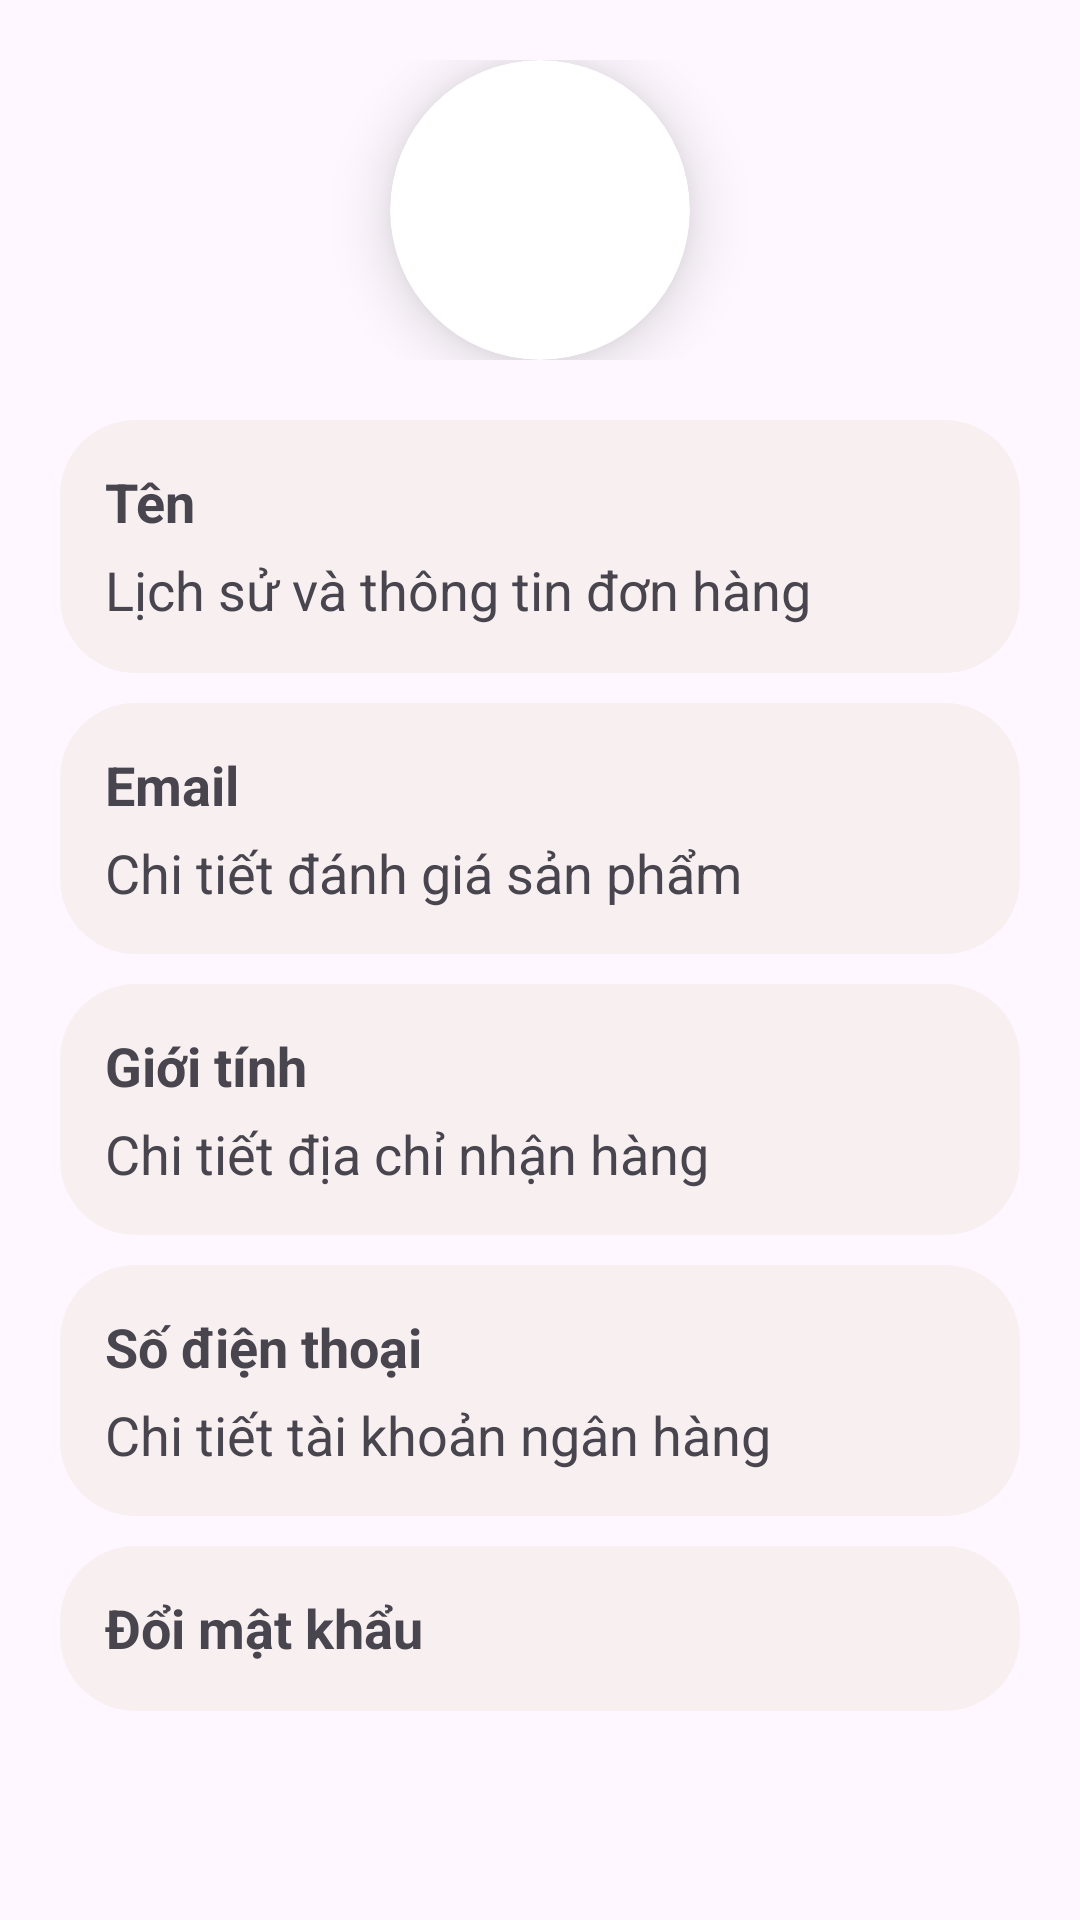

Layout XML and referenced resources for this Android screen:
<!-- AndroidManifest.xml: application theme Theme.Shopping_Online -->
<!-- res/layout/fragment_setting_.xml -->
<?xml version="1.0" encoding="utf-8"?>
<LinearLayout xmlns:android="http://schemas.android.com/apk/res/android"
    xmlns:app="http://schemas.android.com/apk/res-auto"
    android:id="@+id/main"
    android:layout_width="match_parent"
    android:layout_height="match_parent"
    android:orientation="vertical">

    <LinearLayout
        android:layout_width="match_parent"
        android:layout_height="wrap_content"
        android:gravity="center"
        android:layout_marginTop="20dp"
        android:orientation="horizontal">

        <androidx.cardview.widget.CardView
            android:layout_width="wrap_content"
            android:layout_height="wrap_content"
            android:layout_marginLeft="20dp"
            android:layout_marginRight="20dp"
            android:translationZ="10dp"
            app:cardCornerRadius="50dp">

            <LinearLayout
                android:layout_width="wrap_content"
                android:layout_height="wrap_content"
                android:gravity="center"
                android:orientation="horizontal">

                <ImageView
                    android:id="@+id/imageAvatar_select"
                    android:layout_width="100dp"
                    android:layout_height="100dp"
                    android:layout_gravity="center"
                    android:contentDescription="TODO"
                    android:scaleType="centerCrop"
                    android:src="@drawable/avatar" />
            </LinearLayout>
        </androidx.cardview.widget.CardView>

    </LinearLayout>

    <LinearLayout
        android:layout_width="match_parent"
        android:layout_height="0dp"
        android:layout_marginTop="20dp"
        android:layout_weight="1"
        android:orientation="vertical">

        <LinearLayout
            android:id="@+id/txtNameSetting"
            android:layout_width="match_parent"
            android:layout_height="wrap_content"
            android:layout_marginLeft="20dp"
            android:layout_marginRight="20dp"
            android:layout_marginBottom="10dp"
            android:background="@drawable/background_items_history"
            android:orientation="horizontal"
            android:padding="15dp">

            <LinearLayout
                android:layout_width="0dp"
                android:layout_height="wrap_content"
                android:layout_weight="1"
                android:orientation="vertical">

                <TextView
                    android:layout_width="wrap_content"
                    android:layout_height="wrap_content"
                    android:text="Tên"
                    android:textSize="18sp"
                    android:textStyle="bold" />

                <TextView
                    android:id="@+id/txtNameUser"
                    android:layout_width="wrap_content"
                    android:layout_height="25dp"
                    android:layout_marginTop="5dp"
                    android:text="Lịch sử và thông tin đơn hàng"
                    android:textSize="18sp" />
            </LinearLayout>

            <TextView
                android:layout_width="25dp"
                android:layout_height="25dp"
                android:layout_gravity="center"
                android:background="@drawable/chevron_right" />

        </LinearLayout>

        <LinearLayout
            android:layout_width="match_parent"
            android:layout_height="wrap_content"
            android:layout_marginLeft="20dp"
            android:layout_marginRight="20dp"
            android:layout_marginBottom="10dp"
            android:background="@drawable/background_items_history"
            android:baselineAligned="false" android:orientation="horizontal"
            android:padding="15dp">

            <LinearLayout
                android:layout_width="0dp"
                android:layout_height="wrap_content"
                android:layout_weight="1"
                android:orientation="vertical">

                <TextView
                    android:layout_width="wrap_content"
                    android:layout_height="wrap_content"
                    android:text="Email"
                    android:textSize="18sp"
                    android:textStyle="bold" />

                <TextView
                    android:id="@+id/txtEmailSetting"
                    android:layout_width="wrap_content"
                    android:layout_height="wrap_content"
                    android:layout_marginTop="5dp"
                    android:text="Chi tiết đánh giá sản phẩm"
                    android:textSize="18sp" />
            </LinearLayout>

        </LinearLayout>

        <LinearLayout
            android:id="@+id/txtGenderSetting"
            android:layout_width="match_parent"
            android:layout_height="wrap_content"
            android:layout_marginLeft="20dp"
            android:layout_marginRight="20dp"
            android:layout_marginBottom="10dp"
            android:background="@drawable/background_items_history"
            android:orientation="horizontal"
            android:padding="15dp">

            <LinearLayout
                android:layout_width="0dp"
                android:layout_height="wrap_content"
                android:layout_weight="1"
                android:orientation="vertical">

                <TextView
                    android:layout_width="wrap_content"
                    android:layout_height="wrap_content"
                    android:text="Giới tính"
                    android:textSize="18sp"
                    android:textStyle="bold" />

                <TextView
                    android:id="@+id/txtGenderUser"
                    android:layout_width="wrap_content"
                    android:layout_height="wrap_content"
                    android:layout_marginTop="5dp"
                    android:text="Chi tiết địa chỉ nhận hàng"
                    android:textSize="18sp" />
            </LinearLayout>

            <TextView
                android:layout_width="25dp"
                android:layout_height="25dp"
                android:layout_gravity="center"
                android:background="@drawable/chevron_right" />

        </LinearLayout>

        <LinearLayout
            android:id="@+id/txtPhoneNumberSetting"
            android:layout_width="match_parent"
            android:layout_height="wrap_content"
            android:layout_marginLeft="20dp"
            android:layout_marginRight="20dp"
            android:layout_marginBottom="10dp"
            android:background="@drawable/background_items_history"
            android:orientation="horizontal"
            android:padding="15dp">

            <LinearLayout
                android:layout_width="0dp"
                android:layout_height="wrap_content"
                android:layout_weight="1"
                android:orientation="vertical">

                <TextView
                    android:layout_width="wrap_content"
                    android:layout_height="wrap_content"
                    android:text="Số điện thoại"
                    android:textSize="18sp"
                    android:textStyle="bold" />

                <TextView
                    android:id="@+id/txtPhoneNumberUser"
                    android:layout_width="wrap_content"
                    android:layout_height="wrap_content"
                    android:layout_marginTop="5dp"
                    android:text="Chi tiết tài khoản ngân hàng"
                    android:textSize="18sp" />
            </LinearLayout>

            <TextView
                android:layout_width="25dp"
                android:layout_height="25dp"
                android:layout_gravity="center"
                android:background="@drawable/chevron_right" />

        </LinearLayout>

        <LinearLayout
            android:id="@+id/txtChangePassWordSetting"
            android:layout_width="match_parent"
            android:layout_height="wrap_content"
            android:layout_marginLeft="20dp"
            android:layout_marginRight="20dp"
            android:layout_marginBottom="10dp"
            android:background="@drawable/background_items_history"
            android:orientation="horizontal"
            android:padding="15dp">

            <LinearLayout
                android:layout_width="0dp"
                android:layout_height="wrap_content"
                android:layout_weight="1"
                android:orientation="vertical">

                <TextView
                    android:layout_width="wrap_content"
                    android:layout_height="wrap_content"
                    android:text="Đổi mật khẩu"
                    android:textSize="18sp"
                    android:textStyle="bold" />

            </LinearLayout>

            <TextView
                android:layout_width="25dp"
                android:layout_height="25dp"
                android:layout_gravity="center"
                android:background="@drawable/chevron_right" />

        </LinearLayout>
    </LinearLayout>

</LinearLayout>
<!-- resources referenced by this layout -->
<resources>
  <!-- drawable background_items_history (drawable) -->
  <?xml version="1.0" encoding="utf-8"?>
  <shape xmlns:android="http://schemas.android.com/apk/res/android">
  
      <solid android:color="#F8F0F0"/>
      <corners android:radius="25dp"/>
  
  </shape>
  <style name="Theme.Shopping_Online" parent="Base.Theme.Shopping_Online" />
  <style name="Base.Theme.Shopping_Online" parent="Theme.Material3.DayNight.NoActionBar">
          
          
      </style>
</resources>
